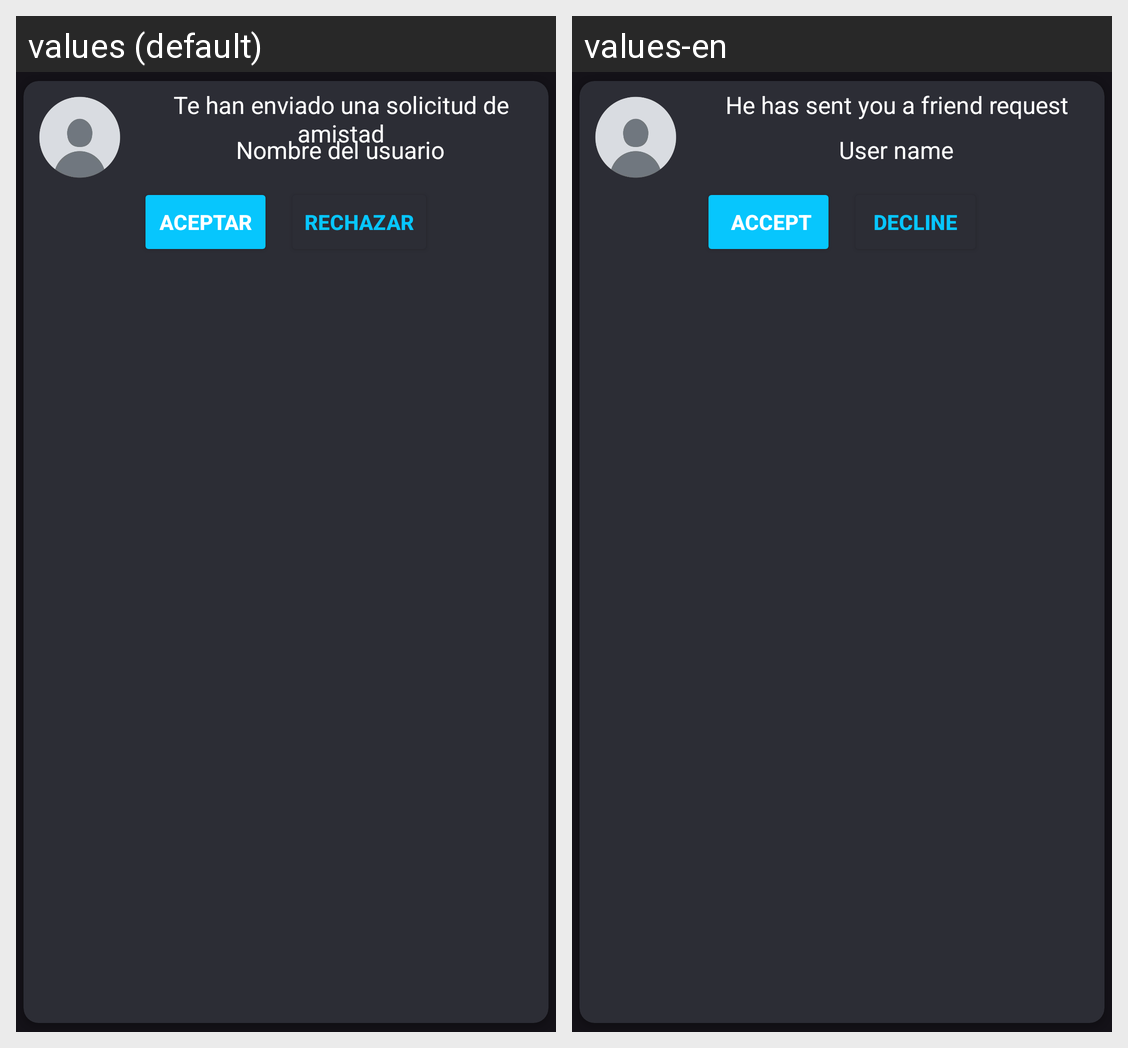

Locale-by-locale string values for the Android screen shown in this grid:
Android screen res/layout/notificaciones_custom.xml rendered under 2 locales, left to right: values (default), values-en. Device: Nexus 5 (rendered at 1080×1920; each locale shown at half size, 540×960, under a caption strip naming it); theme Base.Theme.Sora.
Strings drawn on this screen, with the default value and each locale's value (text and hints the layout hard-codes, and strings that could not be matched under every locale, appear in the picture but are not listed):

SolicitudDeAmistad
  values: Te han enviado una solicitud de amistad
  values-en: He has sent you a friend request

nombreUsuario
  values: Nombre del usuario
  values-en: User name

aceptar
  values: Aceptar
  values-en:  Accept

rechazar
  values: Rechazar
  values-en: Decline
